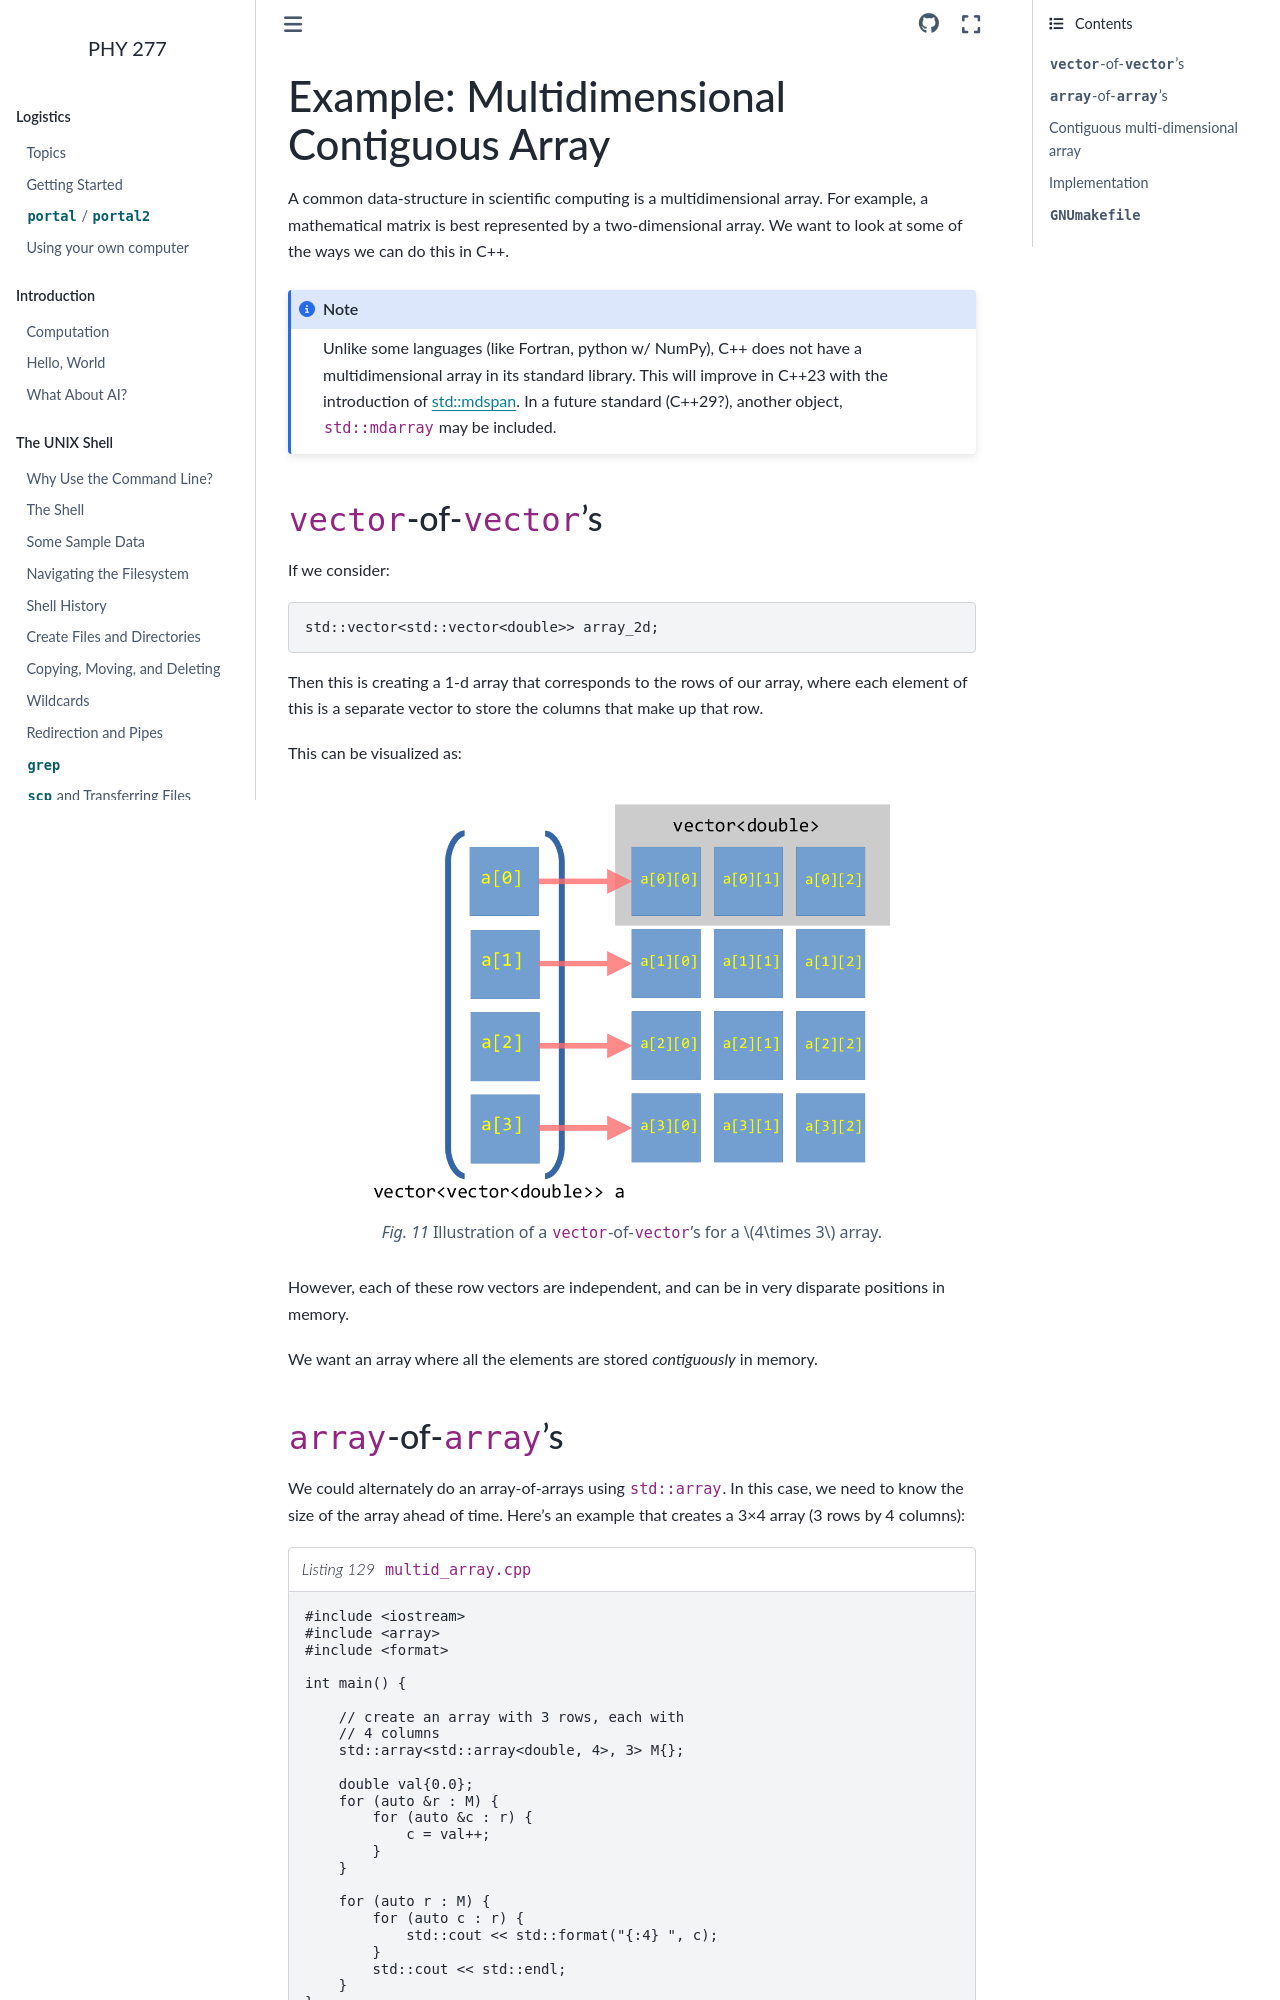

repository: zingale/phy277 · page: cxx-classes/contiguous_array.html · generator: sphinx

.. _sec:contiguous-array:

******************************************
Example: Multidimensional Contiguous Array
******************************************

A common data-structure in scientific computing is a multidimensional
array.  For example, a mathematical matrix is best represented by a
two-dimensional array.  We want to look at some of the ways we can
do this in C++.

.. note::

   Unlike some languages (like Fortran, python w/ NumPy), C++ does not
   have a multidimensional array in its standard library.  This will
   improve in C++23 with the introduction of `std::mdspan
   <https://en.cppreference.com/cpp/container/mdspan>`_.  In a future
   standard (C++29?), another object, ``std::mdarray`` may be
   included.


``vector``-of-``vector``'s
==========================

If we consider:

.. code:: c++

   std::vector<std::vector<double>> array_2d;

Then this is creating a 1-d array that corresponds to the rows of our
array, where each element of this is a separate vector to store the
columns that make up that row.

This can be visualized as:

.. figure:: vector_of_vectors.png
   :align: center
   :width: 80%

   Illustration of a ``vector``-of-``vector``'s for a :math:`4\times
   3` array.

However, each of these row vectors are independent,
and can be in very disparate positions in memory.

We want an array where all the elements are stored *contiguously* in memory.
